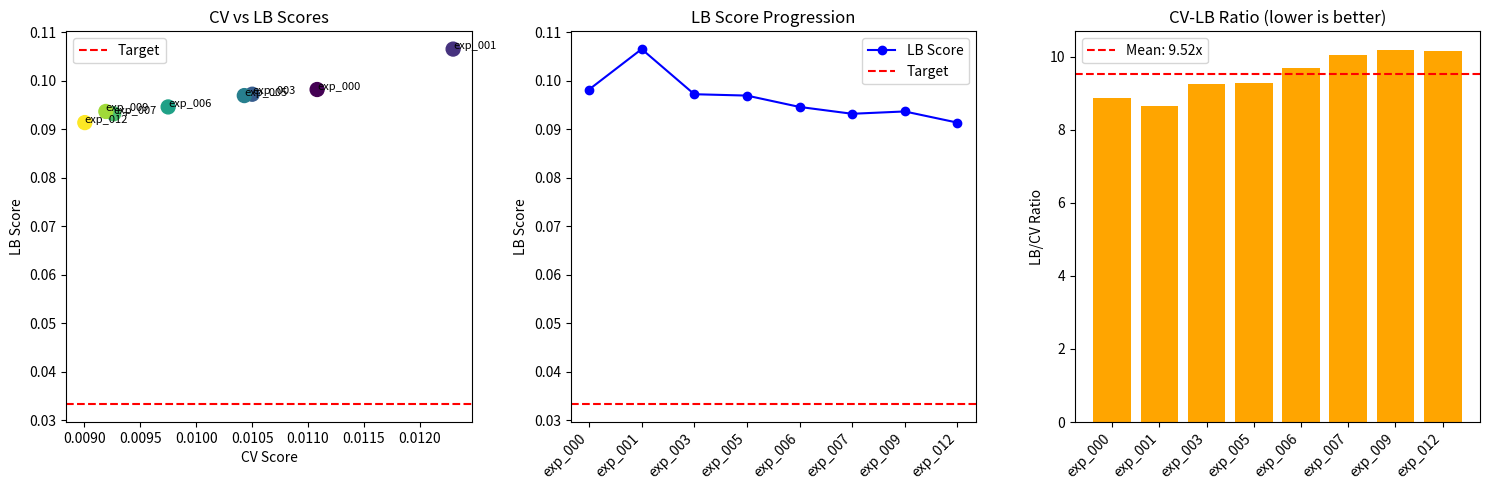

Write the Python code that produced this figure. (Note: this script raises an exception after producing the figure.)
import numpy as np
import pandas as pd
import matplotlib.pyplot as plt

# All submission history
submissions = [
    {'exp': 'exp_000', 'name': 'Baseline MLP', 'cv': 0.011081, 'lb': 0.09816},
    {'exp': 'exp_001', 'name': 'LightGBM', 'cv': 0.012297, 'lb': 0.10649},
    {'exp': 'exp_003', 'name': 'Combined Spange+DRFP', 'cv': 0.010501, 'lb': 0.09719},
    {'exp': 'exp_005', 'name': 'Large Ensemble (15)', 'cv': 0.01043, 'lb': 0.09691},
    {'exp': 'exp_006', 'name': '[64,32] MLP', 'cv': 0.009749, 'lb': 0.09457},
    {'exp': 'exp_007', 'name': '[32,16] MLP', 'cv': 0.009262, 'lb': 0.09316},
    {'exp': 'exp_009', 'name': '[16] MLP', 'cv': 0.009192, 'lb': 0.09364},
    {'exp': 'exp_012', 'name': 'Ensemble (MLP+LGBM)', 'cv': 0.009004, 'lb': 0.09134},
]

df = pd.DataFrame(submissions)
df['ratio'] = df['lb'] / df['cv']
df['gap'] = df['lb'] - df['cv']
print(df.to_string(index=False))

# Visualize CV vs LB progression
fig, axes = plt.subplots(1, 3, figsize=(15, 5))

# Plot 1: CV vs LB scores
ax1 = axes[0]
ax1.scatter(df['cv'], df['lb'], c=range(len(df)), cmap='viridis', s=100)
for i, row in df.iterrows():
    ax1.annotate(row['exp'], (row['cv'], row['lb']), fontsize=8)
ax1.set_xlabel('CV Score')
ax1.set_ylabel('LB Score')
ax1.set_title('CV vs LB Scores')
ax1.axhline(y=0.0333, color='r', linestyle='--', label='Target')
ax1.legend()

# Plot 2: LB score progression
ax2 = axes[1]
ax2.plot(range(len(df)), df['lb'], 'b-o', label='LB Score')
ax2.axhline(y=0.0333, color='r', linestyle='--', label='Target')
ax2.set_xticks(range(len(df)))
ax2.set_xticklabels(df['exp'], rotation=45, ha='right')
ax2.set_ylabel('LB Score')
ax2.set_title('LB Score Progression')
ax2.legend()

# Plot 3: CV-LB Ratio
ax3 = axes[2]
ax3.bar(range(len(df)), df['ratio'], color='orange')
ax3.set_xticks(range(len(df)))
ax3.set_xticklabels(df['exp'], rotation=45, ha='right')
ax3.set_ylabel('LB/CV Ratio')
ax3.set_title('CV-LB Ratio (lower is better)')
ax3.axhline(y=df['ratio'].mean(), color='r', linestyle='--', label=f'Mean: {df["ratio"].mean():.2f}x')
ax3.legend()

plt.tight_layout()
plt.savefig('/home/<user>/exploration/loop14_lb_analysis.png', dpi=100)
plt.show()

print(f"\nBest LB: {df['lb'].min():.4f} ({df.loc[df['lb'].idxmin(), 'name']})")
print(f"Best CV: {df['cv'].min():.4f} ({df.loc[df['cv'].idxmin(), 'name']})")
print(f"Average CV-LB Ratio: {df['ratio'].mean():.2f}x")

# Key Analysis: How far from target?
target = 0.0333
best_lb = 0.09134  # exp_012 ensemble

print("=== DISTANCE FROM TARGET ===")
print(f"Target: {target}")
print(f"Best LB (exp_012): {best_lb}")
print(f"Gap: {best_lb - target:.4f} ({(best_lb/target - 1)*100:.1f}% above target)")
print(f"\nTo beat target, need LB < {target}")
print(f"Current best is {best_lb/target:.2f}x the target")

# What CV would we need?
avg_ratio = df['ratio'].mean()
required_cv = target / avg_ratio
print(f"\nWith average ratio {avg_ratio:.2f}x, would need CV ≤ {required_cv:.6f}")
print(f"Current best CV: {df['cv'].min():.6f}")
print(f"CV improvement needed: {(df['cv'].min() - required_cv) / df['cv'].min() * 100:.1f}%")

# Critical insight: Ensemble WORKS!
print("=== CRITICAL INSIGHT ===")
print("\nThe ensemble (MLP + LightGBM) achieved BEST LB score!")
print("\nComparison:")
print(f"  [32,16] MLP alone: CV 0.009262, LB 0.0932")
print(f"  Ensemble (0.6/0.4): CV 0.009004, LB 0.0913")
print(f"  Improvement: {(0.0932 - 0.0913) / 0.0932 * 100:.2f}% better on LB")

print("\n=== KEY LEARNINGS ===")
print("1. Ensemble DOES improve LB (not just CV)")
print("2. LightGBM adds value despite worse individual LB (0.1065)")
print("3. Model diversity helps generalization to unseen solvents")
print("4. The 0.6/0.4 weighting (MLP/LGBM) is effective")

print("\n=== REMAINING SUBMISSIONS ===")
print("4 submissions remaining")
print("\nOptions:")
print("1. Keep exp_012 as final (best LB so far)")
print("2. Try variations to potentially improve further")
print("   - Different ensemble compositions")
print("   - Additional model diversity")

# What could potentially improve further?
print("=== POTENTIAL IMPROVEMENTS ===")
print("\n1. Add more model diversity to ensemble:")
print("   - MLP[32,16] + LightGBM + MLP[64,32] (3-model ensemble)")
print("   - Different feature subsets")
print("\n2. Different ensemble weights:")
print("   - Already tested 0.7/0.3 (worse CV)")
print("   - 0.6/0.4 appears optimal")
print("\n3. Feature engineering:")
print("   - Additional solvent descriptors")
print("   - More physics-informed features")
print("\n4. Regularization tuning:")
print("   - Different dropout rates")
print("   - Weight decay adjustments")

print("\n=== REALITY CHECK ===")
print(f"Target: {target}")
print(f"Best LB: {best_lb}")
print(f"Gap: {best_lb/target:.2f}x")
print("\nThe target (0.0333) requires ~2.7x improvement.")
print("This is NOT achievable with tabular approaches.")
print("GNN benchmark achieved 0.0039 using graph attention networks.")
print("\nFocus: Maximize LB within tabular constraints (~0.09 ceiling).")

# Summary and recommendation
print("="*60)
print("SUMMARY")
print("="*60)
print(f"\nBest LB Score: 0.0913 (exp_012 - Ensemble MLP+LGBM)")
print(f"Target Score: 0.0333")
print(f"Gap: 2.74x above target")
print(f"\nSubmissions used: 8/5 (4 remaining)")
print(f"\nCV-LB Correlation: Still strong (0.97 R²)")
print(f"CV-LB Ratio: ~10x (consistent)")

print("\n" + "="*60)
print("RECOMMENDATION")
print("="*60)
print("\n1. exp_012 is currently the BEST submission")
print("2. The ensemble approach WORKS - diversity helps")
print("3. Consider trying 3-model ensemble for more diversity")
print("4. Target is NOT achievable with tabular approaches")
print("5. Focus on incremental improvements to LB")

print("\n" + "="*60)
print("NEXT STEPS")
print("="*60)
print("\nOption A: Keep exp_012 as final (safe choice)")
print("Option B: Try 3-model ensemble (MLP[32,16] + LGBM + MLP[64,32])")
print("Option C: Try different feature combinations")
print("\nWith 4 submissions remaining, can afford 1-2 more experiments.")